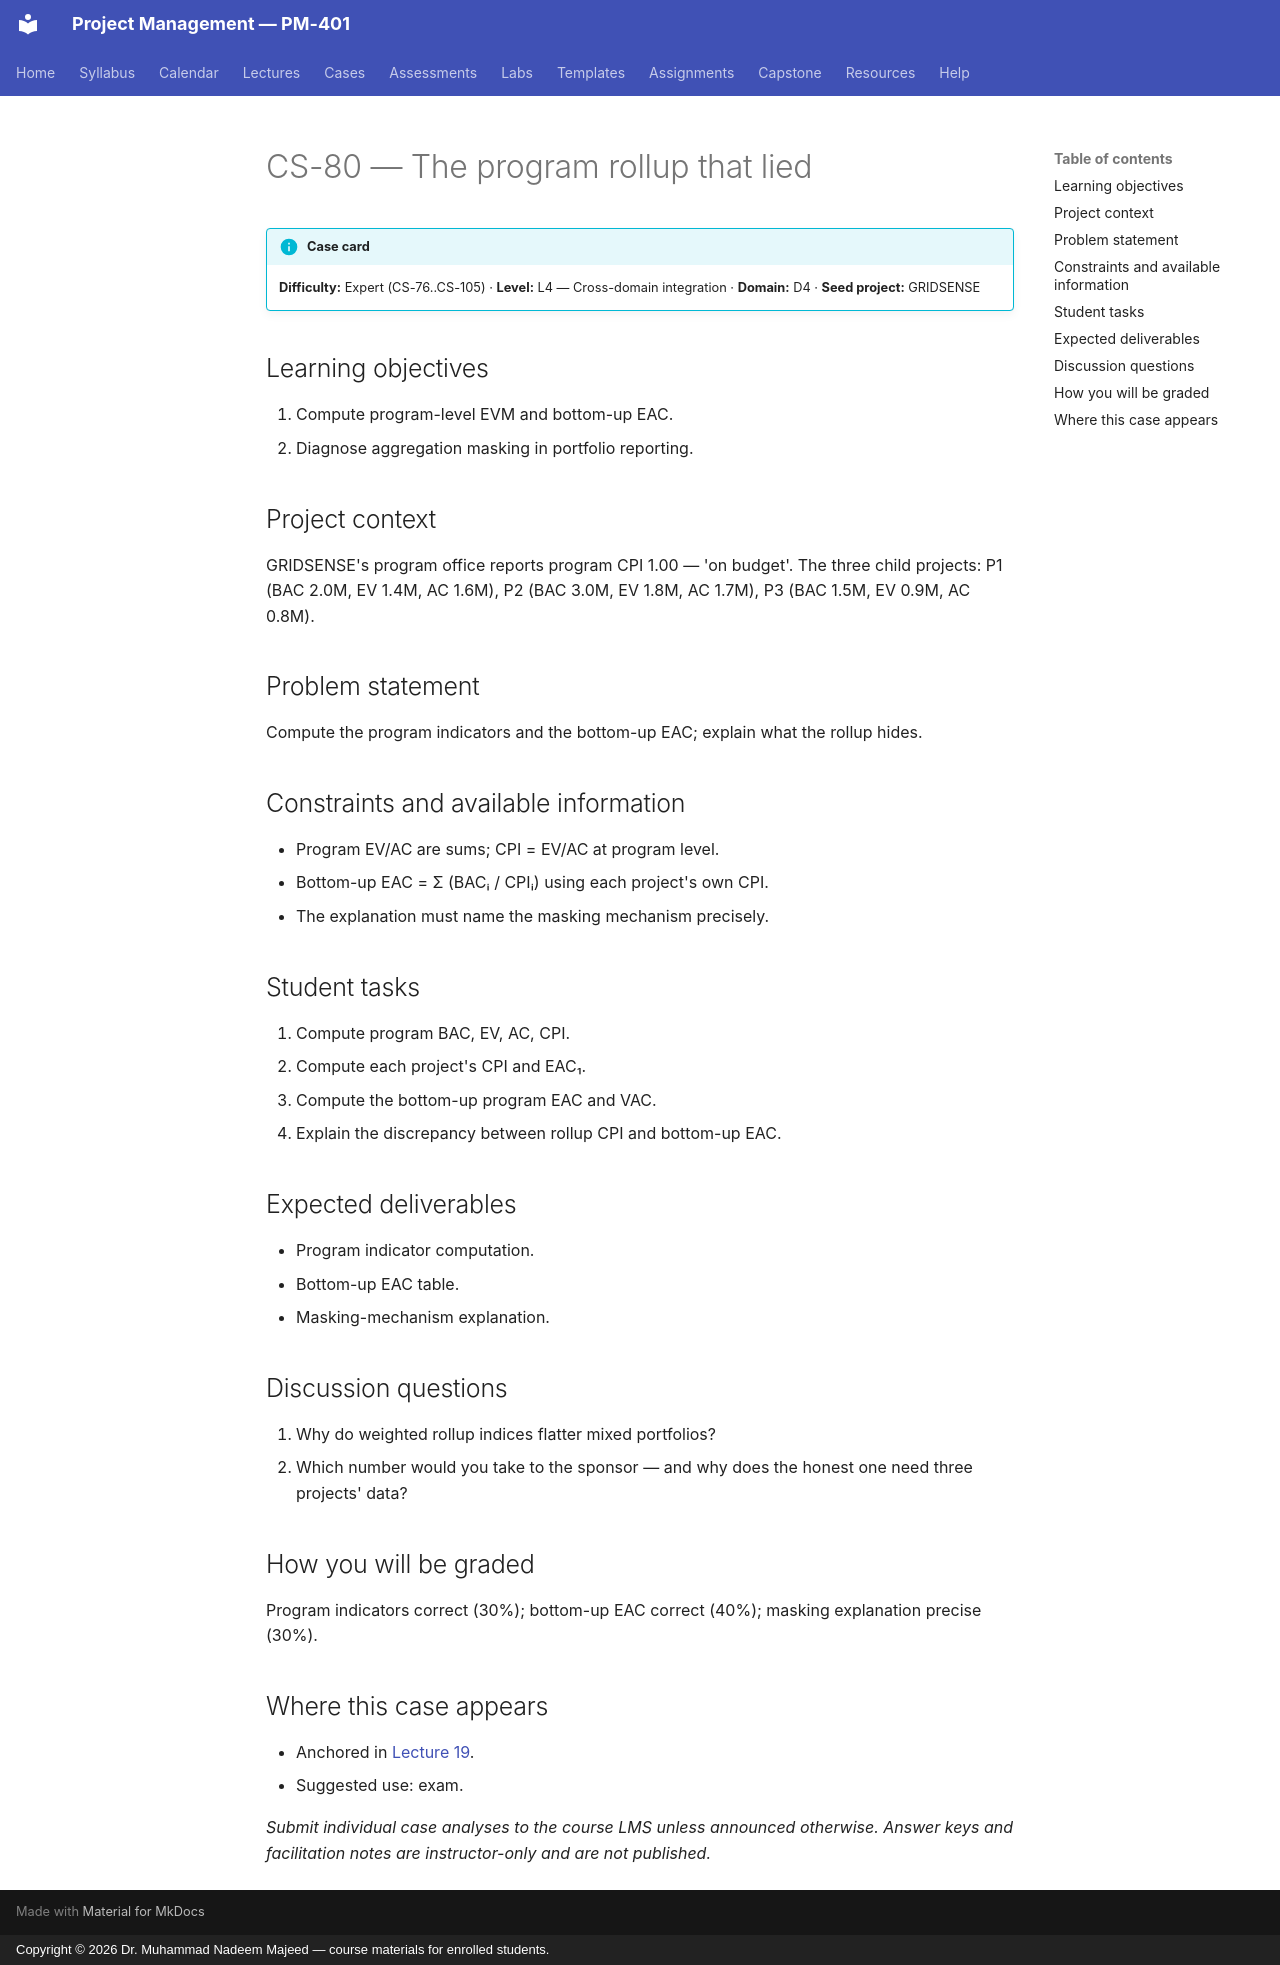

repository: nadeem-majeedch/Project-Management · page: cases/CS-80/index.html · generator: mkdocs · copyright: Copyright © 2026 Dr. Muhammad Nadeem Majeed — course materials for enrolled students.

<!-- AUTO-GENERATED from planning/*.yaml via tools/scaffold.py. Edit the YAML, not this file. -->

# CS-80 — The program rollup that lied

!!! info "Case card"
    **Difficulty:** Expert (CS-76..CS-105) ·
    **Level:** L4 — Cross-domain integration ·
    **Domain:** D4 · **Seed project:** GRIDSENSE

## Learning objectives

1. Compute program-level EVM and bottom-up EAC.
2. Diagnose aggregation masking in portfolio reporting.

## Project context

GRIDSENSE's program office reports program CPI 1.00 — 'on budget'. The three child projects: P1 (BAC 2.0M, EV 1.4M, AC 1.6M), P2 (BAC 3.0M, EV 1.8M, AC 1.7M), P3 (BAC 1.5M, EV 0.9M, AC 0.8M).

## Problem statement

Compute the program indicators and the bottom-up EAC; explain what the rollup hides.

## Constraints and available information

- Program EV/AC are sums; CPI = EV/AC at program level.
- Bottom-up EAC = Σ (BACᵢ / CPIᵢ) using each project's own CPI.
- The explanation must name the masking mechanism precisely.

## Student tasks

1. Compute program BAC, EV, AC, CPI.
2. Compute each project's CPI and EAC₁.
3. Compute the bottom-up program EAC and VAC.
4. Explain the discrepancy between rollup CPI and bottom-up EAC.

## Expected deliverables

- Program indicator computation.
- Bottom-up EAC table.
- Masking-mechanism explanation.

## Discussion questions

1. Why do weighted rollup indices flatter mixed portfolios?
1. Which number would you take to the sponsor — and why does the honest one need three projects' data?

## How you will be graded

Program indicators correct (30%); bottom-up EAC correct (40%); masking explanation precise (30%).

## Where this case appears

- Anchored in [Lecture 19](../lectures/L19-19-evm.md).
- Suggested use: exam.

*Submit individual case analyses to the course LMS unless announced otherwise.
Answer keys and facilitation notes are instructor-only and are not published.*
